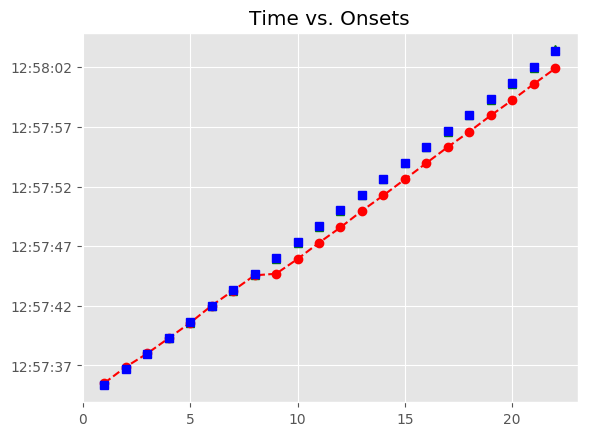

Source data for this figure (header and first rows):
, Asynchrony, Tap Onset, Test, True Onset, User ID, IOI, Max, Min, Sanitized Tap Onset, Sanitized Asynchrony, Sanitized Mean Asynchrony, Sanitized Std Dev Asynchrony, Mean Asynchrony, Std Dev Asynchrony, Missed Taps, Phase Correction Response
1, 200.9, 2018-05-07 12:57:35.524312000, P7A1b1, 2018-05-07 12:57:35.323362000, 379.0, 0 days 00:00:01.346758000, 2018-05-07 12:57:35.996741000, 2018-05-07 12:57:34.649983500, 2018-05-07 12:57:35.524312000, 200.9, -19.16, 92.34, -873.9, 695.4, 0, 4.481
2, 205.4, 2018-05-07 12:57:36.875551000, P7A1b1, 2018-05-07 12:57:36.670120000, 379.0, 0 days 00:00:01.323537000, 2018-05-07 12:57:37.331888500, 2018-05-07 12:57:35.996741000, 2018-05-07 12:57:36.875551000, 205.4, -19.16, 92.34, -873.9, 695.4, 0, -192.6
3, 12.86, 2018-05-07 12:57:38.006518000, P7A1b1, 2018-05-07 12:57:37.993657000, 379.0, 0 days 00:00:01.346758000, 2018-05-07 12:57:38.667036000, 2018-05-07 12:57:37.331888500, 2018-05-07 12:57:38.006518000, 12.86, -19.16, 92.34, -873.9, 695.4, 0, -64.35
4, -51.49, 2018-05-07 12:57:39.288926000, P7A1b1, 2018-05-07 12:57:39.340415000, 379.0, 0 days 00:00:01.323537000, 2018-05-07 12:57:40.002183500, 2018-05-07 12:57:38.667036000, 2018-05-07 12:57:39.288926000, -51.49, -19.16, 92.34, -873.9, 695.4, 0, -34.84
5, -86.33, 2018-05-07 12:57:40.577620000, P7A1b1, 2018-05-07 12:57:40.663952000, 379.0, 0 days 00:00:01.323537000, 2018-05-07 12:57:41.325720500, 2018-05-07 12:57:40.002183500, 2018-05-07 12:57:40.577620000, -86.33, -19.16, 92.34, -873.9, 695.4, 0, 117.7
6, 31.41, 2018-05-07 12:57:42.018904000, P7A1b1, 2018-05-07 12:57:41.987489000, 379.0, 0 days 00:00:01.346758000, 2018-05-07 12:57:42.660868000, 2018-05-07 12:57:41.325720500, 2018-05-07 12:57:42.018904000, 31.41, -19.16, 92.34, -873.9, 695.4, 0, -87.6
7, -56.18, 2018-05-07 12:57:43.278066000, P7A1b1, 2018-05-07 12:57:43.334247000, 379.0, 0 days 00:00:01.323537000, 2018-05-07 12:57:43.996015500, 2018-05-07 12:57:42.660868000, 2018-05-07 12:57:43.278066000, -56.18, -19.16, 92.34, -873.9, 695.4, 0, -42.59
8, -98.78, 2018-05-07 12:57:44.559009000, P7A1b1, 2018-05-07 12:57:44.657784000, 379.0, 0 days 00:00:01.346758000, 2018-05-07 12:57:45.331163000, 2018-05-07 12:57:43.996015500, 2018-05-07 12:57:44.559009000, -98.78, -19.16, 92.34, -873.9, 695.4, 0, 17.88
9, -1316, 2018-05-07 12:57:44.688874000, P7A1b1, 2018-05-07 12:57:46.004542000, 379.0, 0 days 00:00:01.323537000, 2018-05-07 12:57:46.666310500, 2018-05-07 12:57:45.331163000, 2018-05-07 12:57:45.923647000, -80.89, -19.16, 92.34, -873.9, 695.4, 0, 40.83
10, -1404, 2018-05-07 12:57:45.923647000, P7A1b1, 2018-05-07 12:57:47.328079000, 379.0, 0 days 00:00:01.346757000, 2018-05-07 12:57:48.001457500, 2018-05-07 12:57:46.666310500, 2018-05-07 12:57:47.288013000, -40.07, -19.16, 92.34, -873.9, 695.4, 0, -58.13
11, -1387, 2018-05-07 12:57:47.288013000, P7A1b1, 2018-05-07 12:57:48.674836000, 379.0, 0 days 00:00:01.323538000, 2018-05-07 12:57:49.336605000, 2018-05-07 12:57:48.001457500, 2018-05-07 12:57:48.576643000, -98.19, -19.16, 92.34, -873.9, 695.4, 0, 69.34
12, -1422, 2018-05-07 12:57:48.576643000, P7A1b1, 2018-05-07 12:57:49.998374000, 379.0, 0 days 00:00:01.323537000, 2018-05-07 12:57:50.660142500, 2018-05-07 12:57:49.336605000, 2018-05-07 12:57:49.969518000, -28.86, -19.16, 92.34, -873.9, 695.4, 0, -31.65
13, -1352, 2018-05-07 12:57:49.969518000, P7A1b1, 2018-05-07 12:57:51.321911000, 379.0, 0 days 00:00:01.346757000, 2018-05-07 12:57:51.995289500, 2018-05-07 12:57:50.660142500, 2018-05-07 12:57:51.261404000, -60.51, -19.16, 92.34, -873.9, 695.4, 0, 3.067
14, -1407, 2018-05-07 12:57:51.261404000, P7A1b1, 2018-05-07 12:57:52.668668000, 379.0, 0 days 00:00:01.323538000, 2018-05-07 12:57:53.330437000, 2018-05-07 12:57:51.995289500, 2018-05-07 12:57:52.611228000, -57.44, -19.16, 92.34, -873.9, 695.4, 0, 35.64
15, -1381, 2018-05-07 12:57:52.611228000, P7A1b1, 2018-05-07 12:57:53.992206000, 379.0, 0 days 00:00:01.346757000, 2018-05-07 12:57:54.665584500, 2018-05-07 12:57:53.330437000, 2018-05-07 12:57:53.970404000, -21.8, -19.16, 92.34, -873.9, 695.4, 0, 0.428
16, -1369, 2018-05-07 12:57:53.970404000, P7A1b1, 2018-05-07 12:57:55.338963000, 379.0, 0 days 00:00:01.323538000, 2018-05-07 12:57:56.000732000, 2018-05-07 12:57:54.665584500, 2018-05-07 12:57:55.317589000, -21.37, -19.16, 92.34, -873.9, 695.4, 0, -41.27
17, -1345, 2018-05-07 12:57:55.317589000, P7A1b1, 2018-05-07 12:57:56.662501000, 379.0, 0 days 00:00:01.323537000, 2018-05-07 12:57:57.324269500, 2018-05-07 12:57:56.000732000, 2018-05-07 12:57:56.599858000, -62.64, -19.16, 92.34, -873.9, 695.4, 0, 38.75
18, -1386, 2018-05-07 12:57:56.599858000, P7A1b1, 2018-05-07 12:57:57.986038000, 379.0, 0 days 00:00:01.346757000, 2018-05-07 12:57:58.659416500, 2018-05-07 12:57:57.324269500, 2018-05-07 12:57:57.962141000, -23.9, -19.16, 92.34, -873.9, 695.4, 0, -61.15
19, -1371, 2018-05-07 12:57:57.962141000, P7A1b1, 2018-05-07 12:57:59.332795000, 379.0, 0 days 00:00:01.323538000, 2018-05-07 12:57:59.994564000, 2018-05-07 12:57:58.659416500, 2018-05-07 12:57:59.247746000, -85.05, -19.16, 92.34, -873.9, 695.4, 0, 20.22
20, -1409, 2018-05-07 12:57:59.247746000, P7A1b1, 2018-05-07 12:58:00.656333000, 379.0, 0 days 00:00:01.346757000, 2018-05-07 12:58:01.329711500, 2018-05-07 12:57:59.994564000, 2018-05-07 12:58:00.591501000, -64.83, -19.16, 92.34, -873.9, 695.4, 0, -35.79
21, -1412, 2018-05-07 12:58:00.591501000, P7A1b1, 2018-05-07 12:58:02.003090000, 379.0, 0 days 00:00:01.323538000, 2018-05-07 12:58:02.664859000, 2018-05-07 12:58:01.329711500, 2018-05-07 12:58:01.902466000, -100.6, -19.16, 92.34, -873.9, 695.4, 0, 267.4
22, -1424, 2018-05-07 12:58:01.902466000, P7A1b1, 2018-05-07 12:58:03.326628000, 379.0, 0 days 00:00:01.346757000, 2018-05-07 12:58:04.000006500, 2018-05-07 12:58:02.664859000, 2018-05-07 12:58:03.493445000, 166.8, -19.16, 92.34, -873.9, 695.4, 0, 
